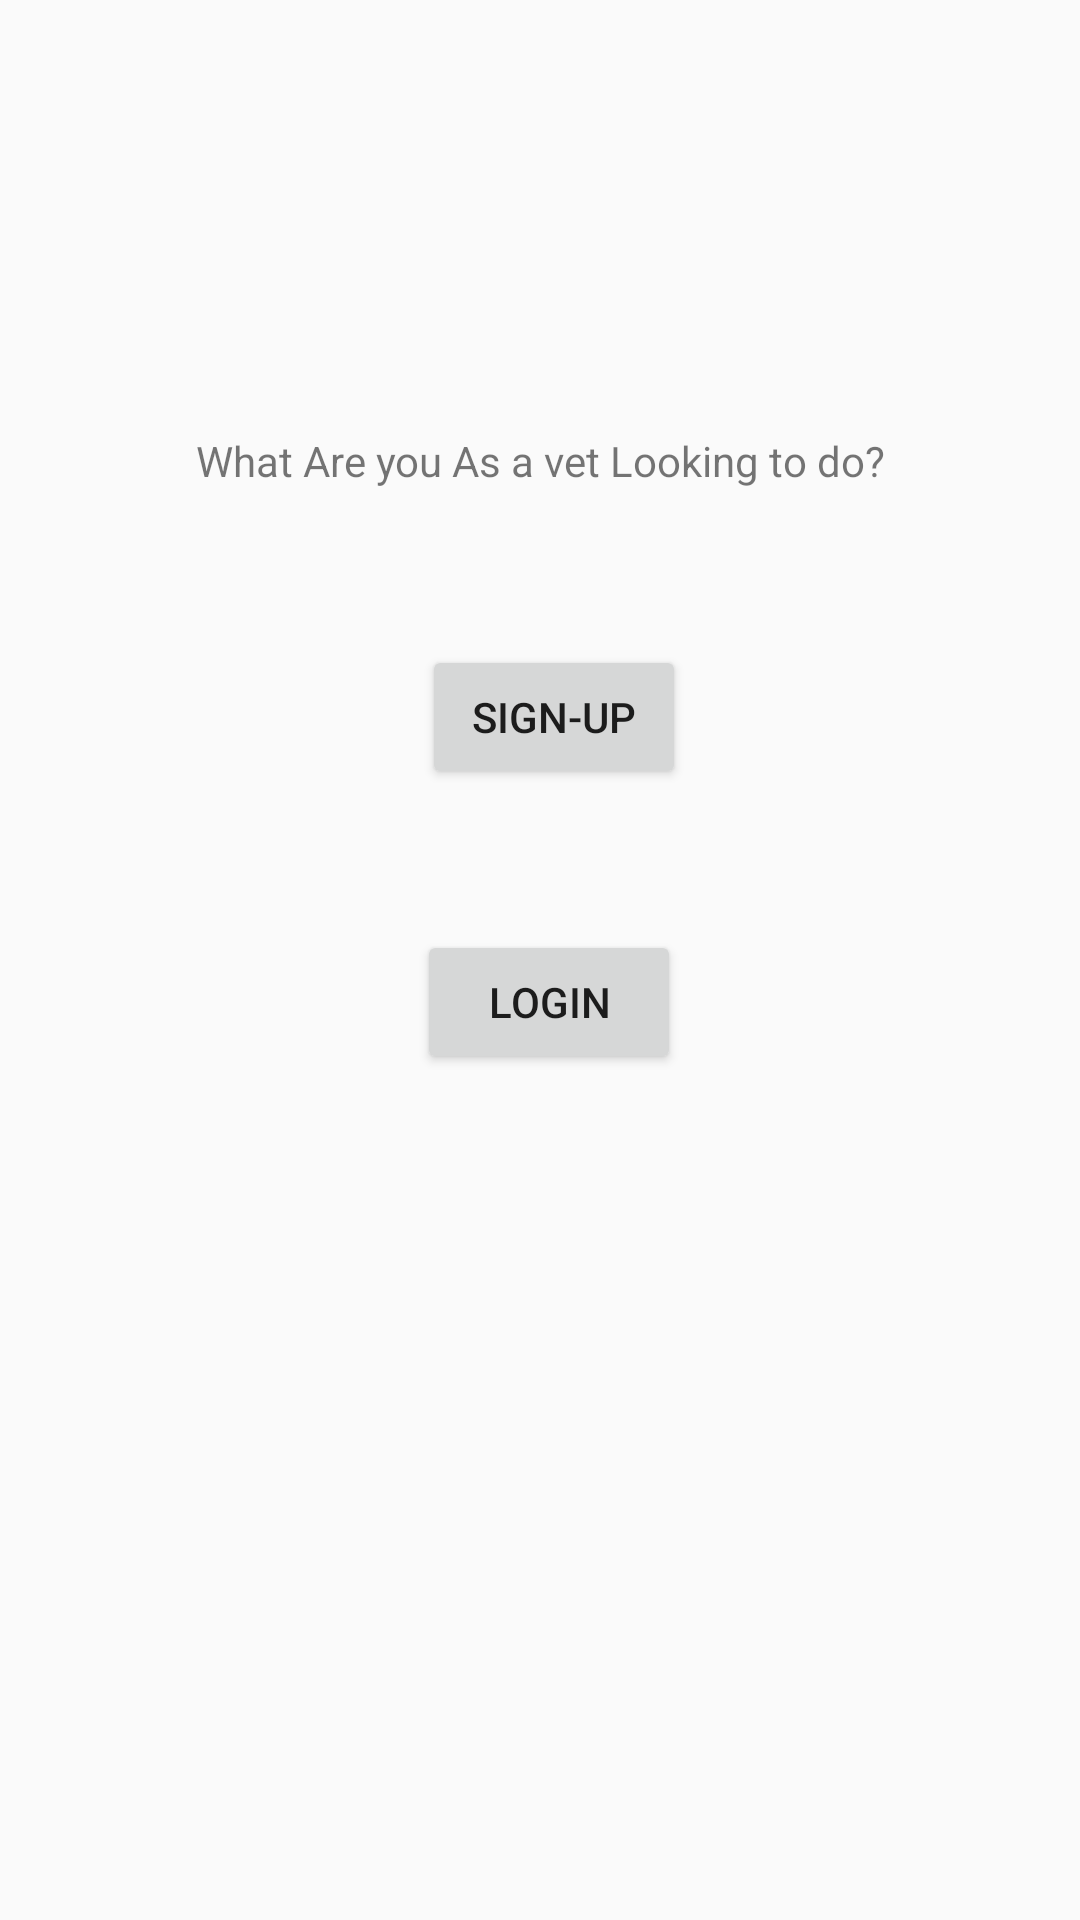

Here is an Android app screen rendered from its layout file. Give the layout XML and the strings, colors and styles it references.
<!-- AndroidManifest.xml: application theme AppTheme -->
<!-- res/layout/activity_vet_login_or_sign_up.xml -->
<?xml version="1.0" encoding="utf-8"?>
<androidx.constraintlayout.widget.ConstraintLayout xmlns:android="http://schemas.android.com/apk/res/android"
    xmlns:app="http://schemas.android.com/apk/res-auto"
    xmlns:tools="http://schemas.android.com/tools"
    android:layout_width="match_parent"
    android:layout_height="match_parent"
    tools:context=".VetLoginOrSignUp">

    <TextView
        android:id="@+id/whatvet"
        android:layout_width="wrap_content"
        android:layout_height="wrap_content"
        android:layout_marginStart="90dp"
        android:layout_marginLeft="90dp"
        android:layout_marginTop="200dp"
        android:layout_marginEnd="90dp"
        android:layout_marginRight="90dp"
        android:layout_marginBottom="24dp"
        android:text="What Are you As a vet Looking to do?"
        app:layout_constraintBottom_toTopOf="@+id/vetsignup"
        app:layout_constraintEnd_toEndOf="parent"
        app:layout_constraintStart_toStartOf="parent"
        app:layout_constraintTop_toTopOf="parent" />

    <Button
        android:id="@+id/vetsignup"
        android:layout_width="wrap_content"
        android:layout_height="wrap_content"
        android:layout_marginStart="166dp"
        android:layout_marginLeft="166dp"
        android:layout_marginTop="28dp"
        android:layout_marginEnd="157dp"
        android:layout_marginRight="157dp"
        android:layout_marginBottom="8dp"
        android:text="Sign-up"
        app:layout_constraintBottom_toTopOf="@+id/vetlogin"
        app:layout_constraintEnd_toEndOf="parent"
        app:layout_constraintStart_toStartOf="parent"
        app:layout_constraintTop_toBottomOf="@+id/whatvet" />

    <Button
        android:id="@+id/vetlogin"
        android:layout_width="wrap_content"
        android:layout_height="wrap_content"
        android:layout_marginStart="165dp"
        android:layout_marginLeft="165dp"
        android:layout_marginTop="39dp"
        android:layout_marginEnd="159dp"
        android:layout_marginRight="159dp"
        android:layout_marginBottom="338dp"
        android:text="Login"
        app:layout_constraintBottom_toBottomOf="parent"
        app:layout_constraintEnd_toEndOf="parent"
        app:layout_constraintStart_toStartOf="parent"
        app:layout_constraintTop_toBottomOf="@+id/vetsignup" />
</androidx.constraintlayout.widget.ConstraintLayout>
<!-- resources referenced by this layout -->
<resources>
  <style name="AppTheme" parent="Theme.AppCompat.Light.NoActionBar">
          
          <item name="colorPrimary">@color/colorPrimary</item>
          <item name="colorPrimaryDark">#F9F8FA</item>
          <item name="colorAccent">@color/colorAccent</item>
      </style>
  <!-- not gathered from this repository: default colours our renderer supplied (Android Studio template values) -->
  <color name="colorPrimary">#FF6200EE</color>
  <color name="colorAccent">#FF03DAC5</color>
</resources>
